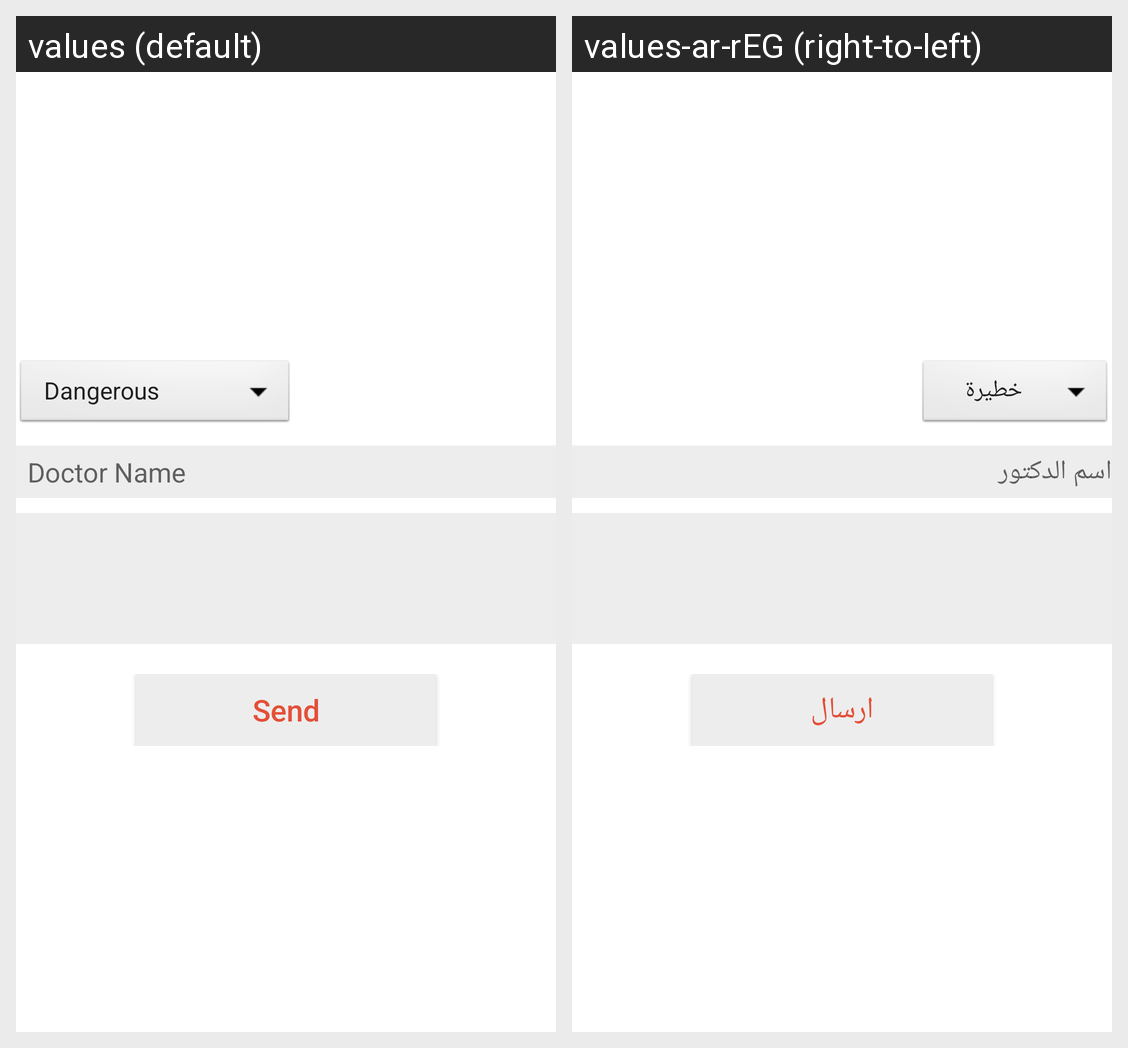

The same Android screen rendered under two of its app's locales, left to right. List the strings drawn on it with the default value and each locale's translation.
Android screen res/layout/make_blood_noti.xml rendered under 2 locales, left to right: values (default), values-ar-rEG (right-to-left). Device: Nexus 5 (rendered at 1080×1920; each locale shown at half size, 540×960, under a caption strip naming it); theme AppTheme.
Strings drawn on this screen, with the default value and each locale's value (text and hints the layout hard-codes, and strings that could not be matched under every locale, appear in the picture but are not listed):

Doctor_Name
  values: Doctor Name
  values-ar-rEG: اسم الدكتور

send
  values: Send
  values-ar-rEG: ارسال
